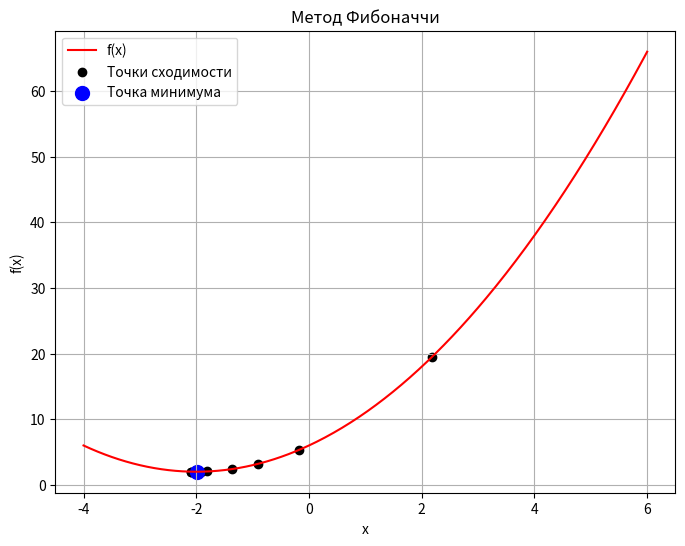

Source code (Python):
import numpy as np
import matplotlib.pyplot as plt

def fibonacci(n):
    fib_sequence = [0, 1]
    for i in range(2, n + 1):
        fib_sequence.append(fib_sequence[-1] + fib_sequence[-2])
    return fib_sequence

def fibonacci_search(f, a, b, epsilon):
    L = b - a
    fib_sequence = fibonacci(100)  #
    N = next(i for i, v in enumerate(fib_sequence) if v >= L / epsilon) - 1
    x = np.linspace(a, b, 400)
    plt.figure(figsize=(8, 6))
    plt.plot(x, f(x), label='f(x)', color='red')
    y = a + (fib_sequence[N - 2] / fib_sequence[N]) * (b - a)
    z = a + (fib_sequence[N - 1] / fib_sequence[N]) * (b - a)
    x_p, y_p = [y, z], [f(y), f(z)]
    print(1/fib_sequence[len(fib_sequence)-1])
    for k in range(1, N - 2):
        if f(y) > f(z):
            a = y
            y = z
            z = a + (fib_sequence[N - k - 1] / fib_sequence[N - k]) * (b - a)
        else:
            b = z
            z = y
            y = a + (fib_sequence[N - k - 2] / fib_sequence[N - k]) * (b - a)
        x_p.append((a + b) / 2)
        y_p.append(f((a + b) / 2))
    
    plt.scatter(x_p, y_p, color='black', label='Точки сходимости')
    plt.scatter((a + b) / 2, f((a + b) / 2), color='blue', s=100, label='Точка минимума')
    plt.xlabel('x')
    plt.ylabel('f(x)')
    plt.title('Метод Фибоначчи')
    plt.legend()
    plt.grid(True)
    plt.show()

    return (a + b) / 2

def f(x):
    return x**2 + 4*x + 6

a, b = -4, 6
epsilon = 0.05

min_point = fibonacci_search(f, a, b, epsilon)
print(f"Минимум функции находится в точке: {min_point:.5f}, значение функции в этой точке: {f(min_point):.5f}")
